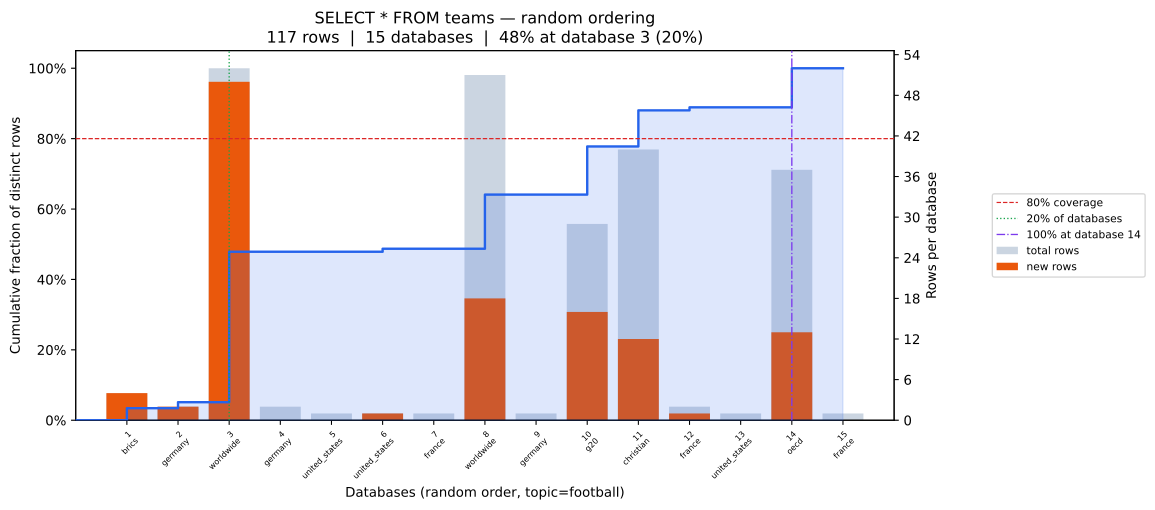

Source data for this figure (header and first rows):
position, database, coverage_pct, total_rows, new_unique_rows
0, brics, 3.42, 4, 4
1, germany, 5.13, 2, 2
2, worldwide, 47.86, 52, 50
3, germany, 47.86, 2, 0
4, united_states, 47.86, 1, 0
5, united_states, 48.72, 1, 1
6, france, 48.72, 1, 0
7, worldwide, 64.1, 51, 18
8, germany, 64.1, 1, 0
9, g20, 77.78, 29, 16
10, christian, 88.03, 40, 12
11, france, 88.89, 2, 1
12, united_states, 88.89, 1, 0
13, oecd, 100.0, 37, 13
14, france, 100.0, 1, 0
